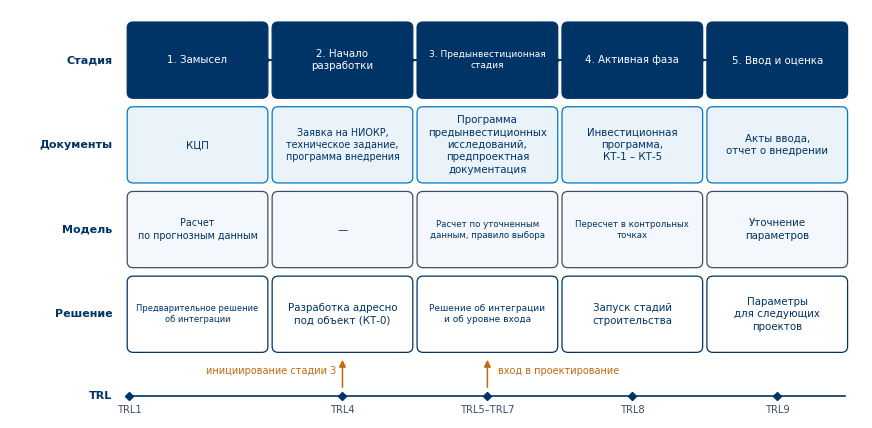

The script that saved this image: (Note: this script raises an exception after producing the figure.)
# -*- coding: utf-8 -*-
"""Рисунок 23 для слайда: стадии принятия решения об интеграции, палитра презентации."""
import matplotlib
matplotlib.use("Agg")
import matplotlib.pyplot as plt
from matplotlib.patches import FancyBboxPatch, FancyArrowPatch

NAVY, INN, INV, TRN, SUB = "#003366", "#0079C2", "#1B9E77", "#C4690E", "#3C4F66"
FILL, SOFT = "#EAF2FA", "#F4F8FC"
plt.rcParams["font.family"] = "DejaVu Sans"
W_IN, H_IN = 11.0, 5.3
fig, ax = plt.subplots(figsize=(W_IN, H_IN), dpi=600)
ax.set_xlim(0, 100); ax.set_ylim(0, 100 * H_IN / W_IN); ax.axis("off")

U = 100.0 / W_IN          # единиц на дюйм
PAD = 1.9


def fit(text, width, base=7.4, lo=4.6):
    n = max(len(s) for s in text.split("\n"))
    fs = base
    while fs > lo and n * 0.70 * fs / 72.0 * U > width - 2 * PAD:
        fs -= 0.1
    return fs


stages = [
    ("1. Замысел", "КЦП", "Расчет\nпо прогнозным данным",
     "Предварительное решение\nоб интеграции"),
    ("2. Начало\nразработки", "Заявка на НИОКР,\nтехническое задание,\nпрограмма внедрения", "—",
     "Разработка адресно\nпод объект (КТ-0)"),
    ("3. Предынвестиционная\nстадия", "Программа\nпредынвестиционных\nисследований,\nпредпроектная\nдокументация",
     "Расчет по уточненным\nданным, правило выбора", "Решение об интеграции\nи об уровне входа"),
    ("4. Активная фаза", "Инвестиционная\nпрограмма,\nКТ-1 – КТ-5",
     "Пересчет в контрольных\nточках", "Запуск стадий\nстроительства"),
    ("5. Ввод и оценка", "Акты ввода,\nотчет о внедрении", "Уточнение\nпараметров",
     "Параметры\nдля следующих\nпроектов"),
]
xs = [14, 31, 48, 65, 82]
w, h = 16, 8.5
ROWS = [("Стадия", 38.0), ("Документы", 28.0), ("Модель", 18.0), ("Решение", 8.0)]
STY = [(NAVY, "white", NAVY), (FILL, NAVY, INN), (SOFT, NAVY, SUB), ("#FFFFFF", NAVY, NAVY)]

for lab, y in ROWS:
    ax.text(12.0, y + h / 2, lab, fontsize=8.0, fontweight="bold", color=NAVY,
            ha="right", va="center")
for i, texts in enumerate(stages):
    x = xs[i]
    for j, txt in enumerate(texts):
        y = ROWS[j][1]
        fc, tc, ec = STY[j]
        ax.add_patch(FancyBboxPatch((x, y), w, h, boxstyle="round,pad=0.25,rounding_size=0.7",
                                    fc=fc, ec=ec, lw=0.9))
        ax.text(x + w / 2, y + h / 2, txt, ha="center", va="center",
                fontsize=fit(txt, w), color=tc, linespacing=1.3)
    if i < 4:
        ax.add_patch(FancyArrowPatch((x + w + 0.3, ROWS[0][1] + h / 2),
                                     (xs[i + 1] - 0.3, ROWS[0][1] + h / 2),
                                     arrowstyle="-|>", mutation_scale=10, color=NAVY, lw=1.1))

ax.plot([14, 98], [2.6, 2.6], color=NAVY, lw=1.2)
for x, t in ((14, "TRL1"), (39, "TRL4"), (56, "TRL5–TRL7"), (73, "TRL8"), (90, "TRL9")):
    ax.plot([x], [2.6], marker="D", color=NAVY, ms=4)
    ax.text(x, 0.6, t, ha="center", fontsize=7.2, color=SUB)
ax.text(12.0, 2.6, "TRL", fontsize=8.0, fontweight="bold", color=NAVY, ha="right", va="center")
ax.annotate("", xy=(39, 7.2), xytext=(39, 3.3),
            arrowprops=dict(arrowstyle="-|>", color=TRN, lw=1.1))
ax.text(38.3, 5.6, "инициирование стадии 3", fontsize=7.0, color=TRN, ha="right", va="center")
ax.annotate("", xy=(56, 7.2), xytext=(56, 3.3),
            arrowprops=dict(arrowstyle="-|>", color=TRN, lw=1.1))
ax.text(57.3, 5.6, "вход в проектирование", fontsize=7.0, color=TRN, ha="left", va="center")

fig.savefig("/home/claude/work/fig/s17_src.png", bbox_inches="tight", facecolor="white")
print("ok")
